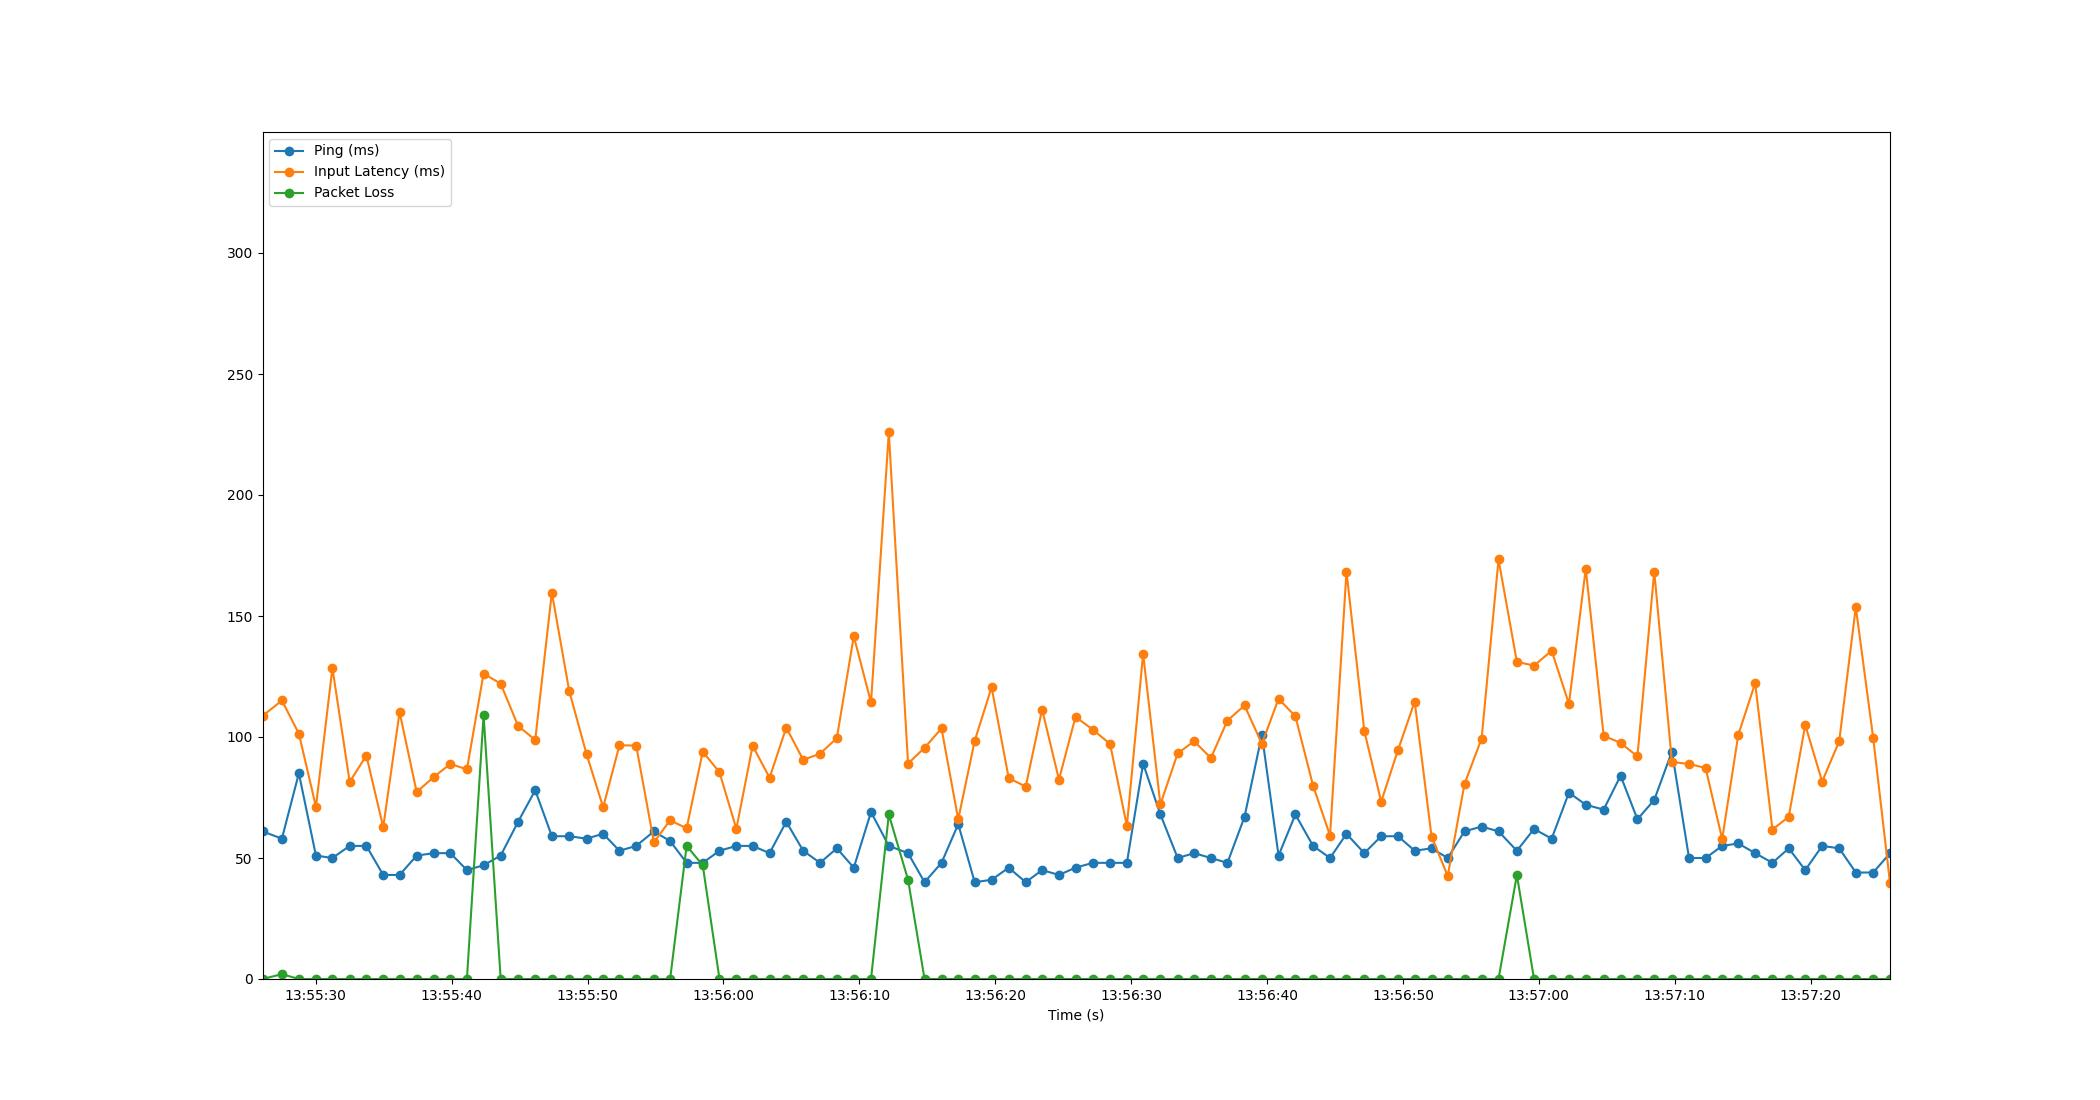

The data file committed next to this chart (first rows):
Time, Timestamp, Ping, Packet Loss, Input Latency
2.1457672119140625e-06, 2023-07-19 13:55:26.085529, 61, 0, 108.7
1.428, 2023-07-19 13:55:27.513163, 58, 2, 115.1
2.676, 2023-07-19 13:55:28.761254, 85, 0, 101.4
3.932, 2023-07-19 13:55:30.017186, 51, 0, 71.2
5.144, 2023-07-19 13:55:31.229273, 50, 0, 128.5
6.416, 2023-07-19 13:55:32.501029, 55, 0, 81.46
7.641, 2023-07-19 13:55:33.726459, 55, 0, 92.35
8.882, 2023-07-19 13:55:34.967231, 43, 0, 62.74
10.09, 2023-07-19 13:55:36.172504, 43, 0, 110.3
11.34, 2023-07-19 13:55:37.427943, 51, 0, 77.27
12.59, 2023-07-19 13:55:38.679529, 52, 0, 83.44
13.82, 2023-07-19 13:55:39.909009, 52, 0, 88.88
15.04, 2023-07-19 13:55:41.126232, 45, 0, 86.62
16.27, 2023-07-19 13:55:42.352954, 47, 109, 126.2
17.52, 2023-07-19 13:55:43.610517, 51, 0, 122
18.81, 2023-07-19 13:55:44.894337, 65, 0, 104.5
20.07, 2023-07-19 13:55:46.153841, 78, 0, 98.81
21.29, 2023-07-19 13:55:47.375035, 59, 0, 159.7
22.57, 2023-07-19 13:55:48.658526, 59, 0, 118.9
23.84, 2023-07-19 13:55:49.928436, 58, 0, 92.92
25.07, 2023-07-19 13:55:51.151231, 60, 0, 70.97
26.26, 2023-07-19 13:55:52.349368, 53, 0, 96.59
27.5, 2023-07-19 13:55:53.582718, 55, 0, 96.46
28.8, 2023-07-19 13:55:54.882886, 61, 0, 56.48
29.99, 2023-07-19 13:55:56.078435, 57, 0, 65.58
31.21, 2023-07-19 13:55:57.291815, 48, 55, 62.26
32.39, 2023-07-19 13:55:58.480127, 48, 47, 93.95
33.63, 2023-07-19 13:55:59.710822, 53, 0, 85.41
34.87, 2023-07-19 13:56:00.951666, 55, 0, 62.03
36.06, 2023-07-19 13:56:02.148741, 55, 0, 96.4
37.31, 2023-07-19 13:56:03.397154, 52, 0, 83.15
38.54, 2023-07-19 13:56:04.623645, 65, 0, 103.9
39.78, 2023-07-19 13:56:05.869128, 53, 0, 90.57
41.02, 2023-07-19 13:56:07.106536, 48, 0, 93.09
42.26, 2023-07-19 13:56:08.345179, 54, 0, 99.53
43.51, 2023-07-19 13:56:09.591967, 46, 0, 141.6
44.77, 2023-07-19 13:56:10.860086, 69, 0, 114.3
46.08, 2023-07-19 13:56:12.169684, 55, 68, 225.9
47.5, 2023-07-19 13:56:13.585174, 52, 41, 89
48.71, 2023-07-19 13:56:14.799297, 40, 0, 95.57
49.96, 2023-07-19 13:56:16.047664, 48, 0, 103.5
51.19, 2023-07-19 13:56:17.277193, 64, 0, 65.98
52.4, 2023-07-19 13:56:18.489195, 40, 0, 98.44
53.65, 2023-07-19 13:56:19.733156, 41, 0, 120.6
54.91, 2023-07-19 13:56:20.991547, 46, 0, 83.03
56.16, 2023-07-19 13:56:22.242417, 40, 0, 79.51
57.36, 2023-07-19 13:56:23.449149, 45, 0, 111.4
58.6, 2023-07-19 13:56:24.689189, 43, 0, 82.41
59.82, 2023-07-19 13:56:25.909167, 46, 0, 108.3
61.1, 2023-07-19 13:56:27.186341, 48, 0, 103
62.36, 2023-07-19 13:56:28.449972, 48, 0, 97.15
63.6, 2023-07-19 13:56:29.686563, 48, 0, 63.25
64.8, 2023-07-19 13:56:30.881165, 89, 0, 134.4
66.07, 2023-07-19 13:56:32.152304, 68, 0, 72.18
67.34, 2023-07-19 13:56:33.425110, 50, 0, 93.24
68.55, 2023-07-19 13:56:34.637187, 52, 0, 98.24
69.78, 2023-07-19 13:56:35.867973, 50, 0, 91.32
71, 2023-07-19 13:56:37.085166, 48, 0, 106.8
72.26, 2023-07-19 13:56:38.342630, 67, 0, 113
73.54, 2023-07-19 13:56:39.620918, 101, 0, 97.19
... 37 more rows
